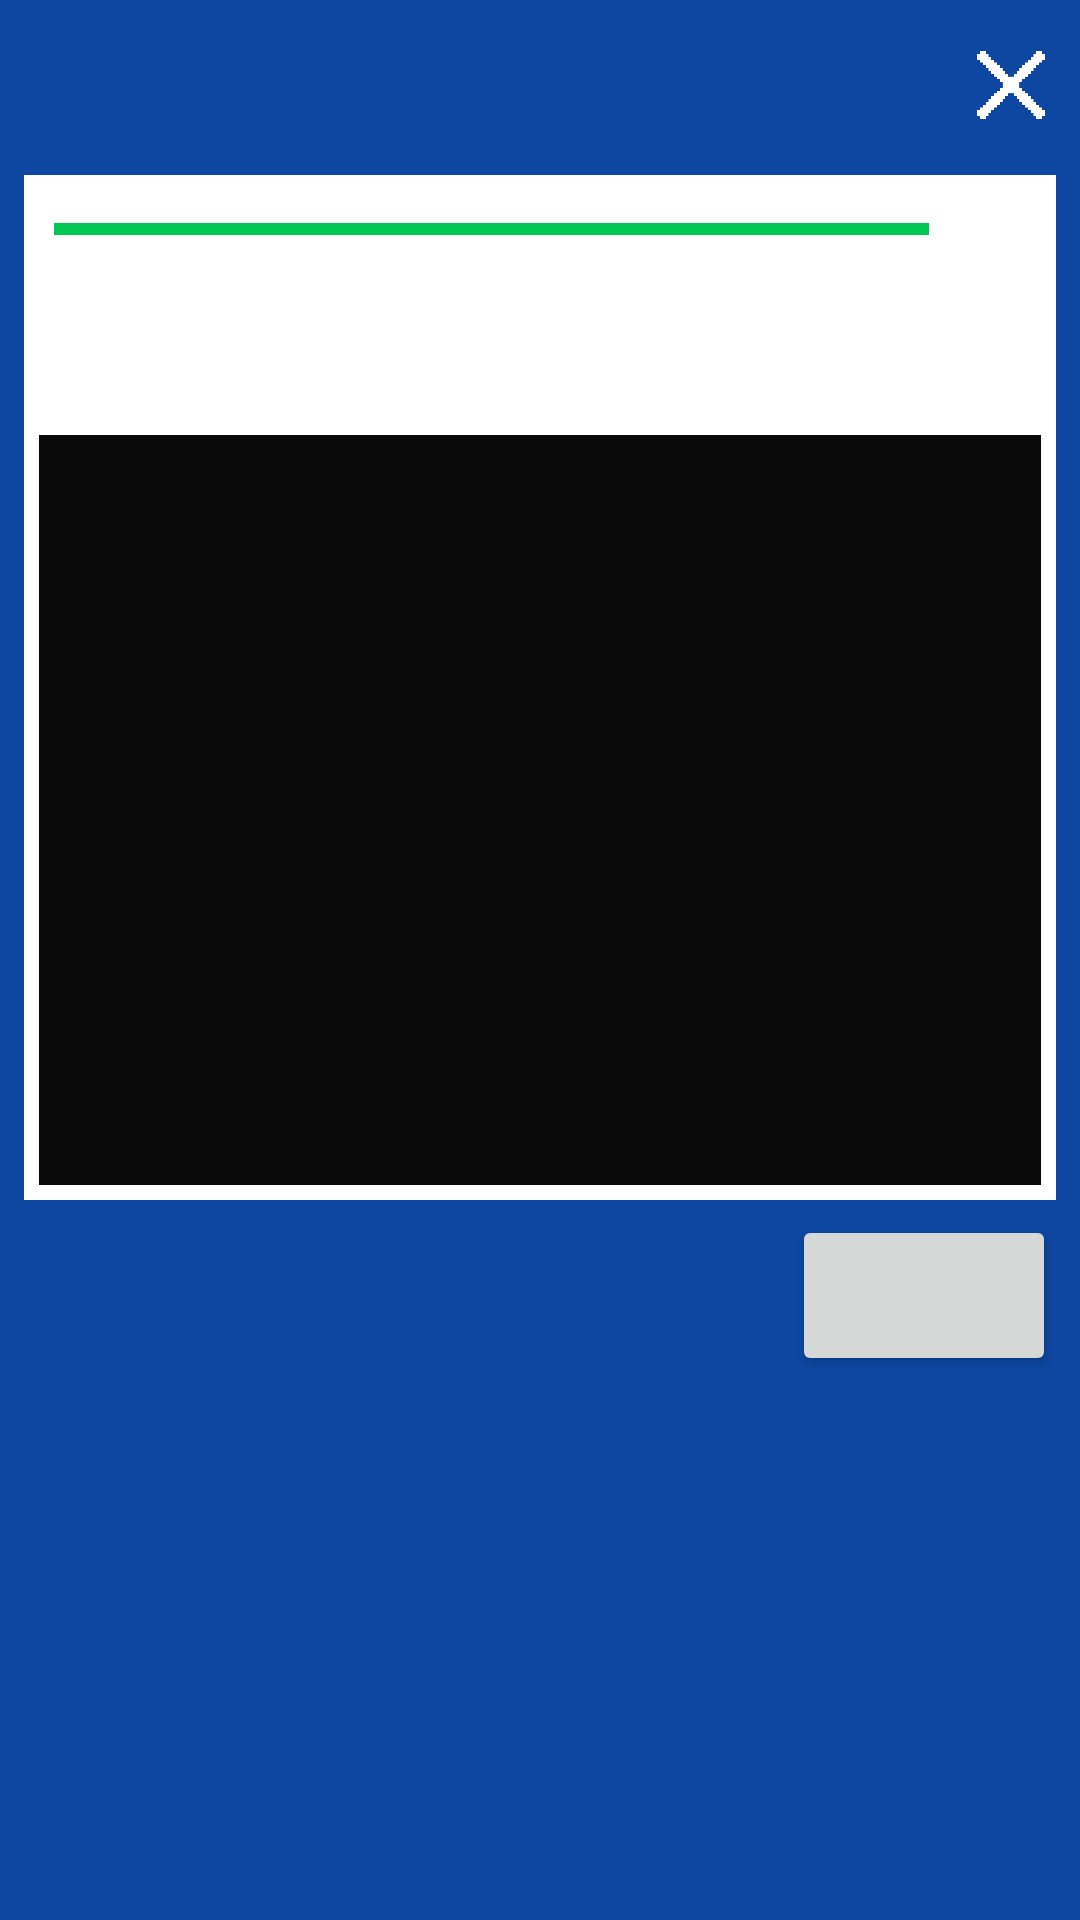

Android layout source for this screen:
<!-- AndroidManifest.xml: application theme AppTheme -->
<!-- res/layout/dialog_install.xml -->
<?xml version="1.0" encoding="utf-8"?>
<android.support.constraint.ConstraintLayout xmlns:app="http://schemas.android.com/apk/res-auto"
    android:padding="8dp"
    android:background="#0D47A1"
    xmlns:android="http://schemas.android.com/apk/res/android"
    android:layout_width="match_parent"
    android:layout_height="wrap_content">

    <TextView
        android:id="@+id/title"
        android:layout_width="0dp"
        android:layout_height="wrap_content"
        android:layout_marginEnd="8dp"
        android:textColor="#FFFFFF"
        android:textSize="30sp"
        app:layout_constraintEnd_toStartOf="@+id/close"
        app:layout_constraintStart_toStartOf="parent"
        app:layout_constraintTop_toTopOf="parent" />
    <Button
        android:id="@+id/close"
        android:layout_width="30dp"
        android:layout_height="30dp"
        android:background="@drawable/close"
        app:layout_constraintBottom_toBottomOf="@+id/title"
        app:layout_constraintEnd_toEndOf="parent"
        app:layout_constraintTop_toTopOf="@+id/title" />

    <LinearLayout
        android:id="@+id/linearLayout2"
        android:layout_width="match_parent"
        android:layout_height="wrap_content"
        android:layout_marginTop="10dp"
        android:background="#FFFF"
        android:orientation="vertical"
        app:layout_constraintStart_toStartOf="parent"
        app:layout_constraintTop_toBottomOf="@+id/title">

        <ProgressBar
            android:id="@+id/progressBar"
            style="?android:attr/progressBarStyleHorizontal"
            android:layout_width="match_parent"
            android:layout_height="wrap_content"
            android:layout_margin="10dp"
            android:max="100"
            android:progress="90"
            android:progressBackgroundTint="#ffffff"
            android:progressTint="#00C853"
            android:progressTintMode="src_atop"
            app:layout_constraintEnd_toEndOf="parent"
            app:layout_constraintStart_toStartOf="parent"
            app:layout_constraintTop_toBottomOf="@+id/title" />

        <TextView
            android:id="@+id/progress"
            android:layout_width="match_parent"
            android:layout_height="wrap_content"
            android:layout_marginTop="5dp"
            android:padding="5dp"
            android:textColor="#000000"
            android:textSize="23sp" />

        <ScrollView
            android:layout_width="match_parent"
            android:layout_height="250dp"
            android:layout_margin="5dp"
            android:background="#090909">

            <TextView
                android:id="@+id/status"
                android:layout_width="match_parent"
                android:layout_height="wrap_content"
                android:padding="5dp"
                android:textColor="#858585"
                android:textSize="23sp" />
        </ScrollView>
    </LinearLayout>

    <Button
        android:id="@+id/end"
        android:layout_width="wrap_content"
        android:layout_height="wrap_content"
        android:layout_marginTop="5dp"
        android:padding="10dp"
        android:textColor="#000000"
        android:textSize="25sp"
        app:layout_constraintEnd_toEndOf="parent"
        app:layout_constraintTop_toBottomOf="@+id/linearLayout2" />

</android.support.constraint.ConstraintLayout>
<!-- resources referenced by this layout -->
<resources>
  <!-- drawable close: png bitmap (drawable, 6584 bytes) -->
  <style name="AppTheme" parent="Theme.AppCompat.Light.NoActionBar">
          
          <item name="colorPrimary">@color/colorPrimary</item>
          <item name="colorPrimaryDark">@color/colorPrimaryDark</item>
          <item name="colorAccent">@color/colorAccent</item>
          <item name="android:colorControlNormal">@color/colorAccent</item>
      </style>
  <color name="colorPrimary">#FFFFFF</color>
  <color name="colorPrimaryDark">#FFFFFF</color>
  <color name="colorAccent">#FFFFFF</color>
</resources>
